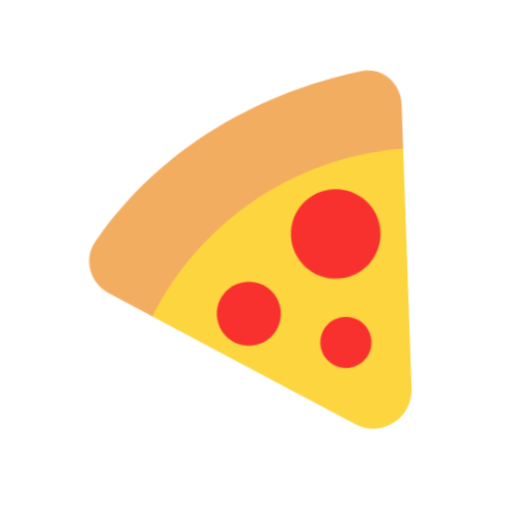
t = 0.00 s
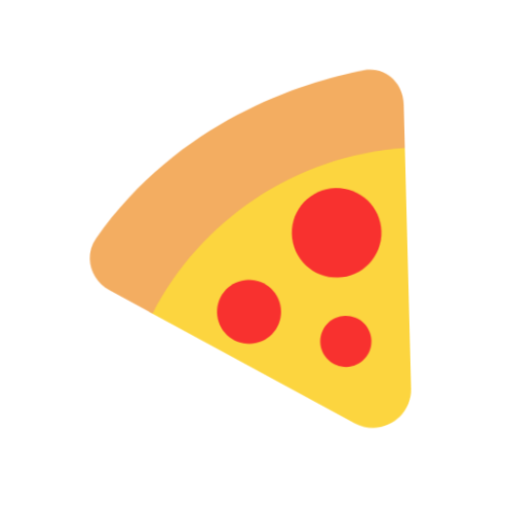
t = 0.40 s
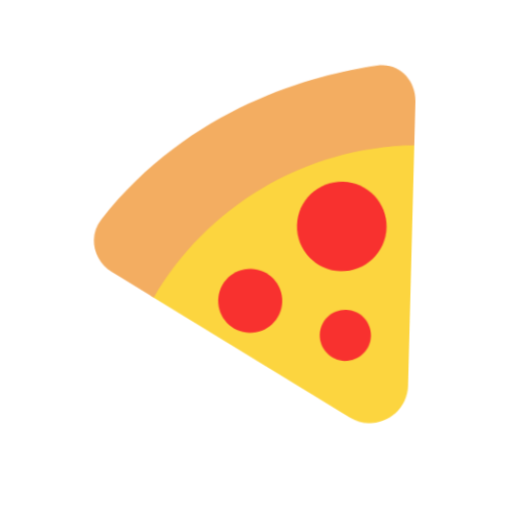
t = 1.20 s
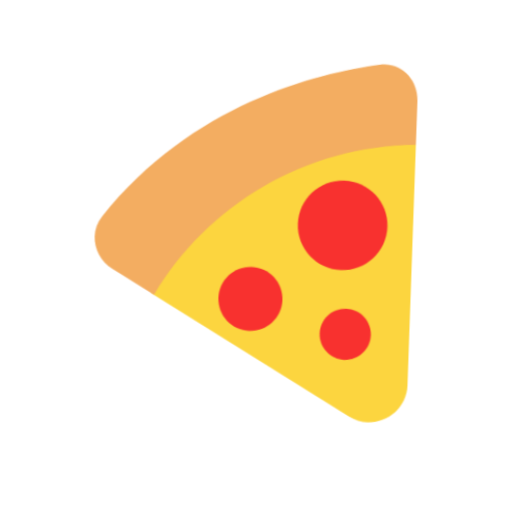
t = 1.60 s
t = 2.00 s: frame unchanged from t = 1.20 s, image omitted
t = 2.80 s: frame unchanged from t = 0.40 s, image omitted

The animated SVG that drew these frames (rendered in a browser with its animation timeline set to each time). Animation: 1 CSS @keyframes rule; one cycle of 3.20 s, repeats indefinitely.

<svg xmlns="http://www.w3.org/2000/svg" viewBox="0 0 320 320" role="img"><title>pizza</title><style>@media(prefers-reduced-motion:no-preference){.art{transform-origin:160px 210px;animation:float 3.2s ease-in-out infinite}@keyframes float{0%,100%{transform:translateY(0) rotate(-2deg)}50%{transform:translateY(-9px) rotate(2deg)}}}</style><g class="art"><svg viewBox="0 0 32 32" fill="none" xmlns="http://www.w3.org/2000/svg" x="32" y="32" width="256" height="256">
<path d="M23.501 29.4043L7.73828 20.3105L6 16L25 4.5L28.0001 7.5V26.8058C28.0001 29.1147 25.501 30.5582 23.501 29.4043Z" fill="#FCD53F"/>
<path d="M28.0001 8.02046C19.3583 8.37466 11.8951 13.2985 7.96253 20.4399L4.64355 18.5251C3.19098 17.6871 2.69688 15.8087 3.69533 14.4613C10.3836 5.43576 20.0605 2.68728 24.9407 1.85616C26.6081 1.57219 28.0001 2.89813 28.0001 4.58954V8.02046Z" fill="#F3AD61"/>
<path d="M26 14.5C26 16.433 24.433 18 22.5 18C20.567 18 19 16.433 19 14.5C19 12.567 20.567 11 22.5 11C24.433 11 26 12.567 26 14.5Z" fill="#F8312F"/>
<path d="M18 20.5C18 21.8807 16.8807 23 15.5 23C14.1193 23 13 21.8807 13 20.5C13 19.1193 14.1193 18 15.5 18C16.8807 18 18 19.1193 18 20.5Z" fill="#F8312F"/>
<path d="M23 25C24.1046 25 25 24.1046 25 23C25 21.8954 24.1046 21 23 21C21.8954 21 21 21.8954 21 23C21 24.1046 21.8954 25 23 25Z" fill="#F8312F"/>
</svg>
</g></svg>
